The GitHub repository FloHab/SchereSteinPapier contains a labelled image folder "SchereSteinPapier" with 3 categories: papier, schere, stein. Examples follow, each with its label.

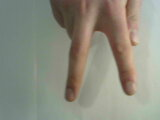
Label: schere

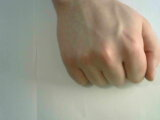
Label: stein

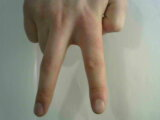
Label: schere

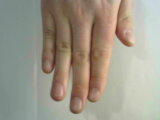
Label: papier

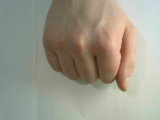
Label: stein

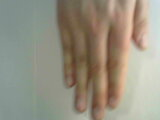
Label: papier
